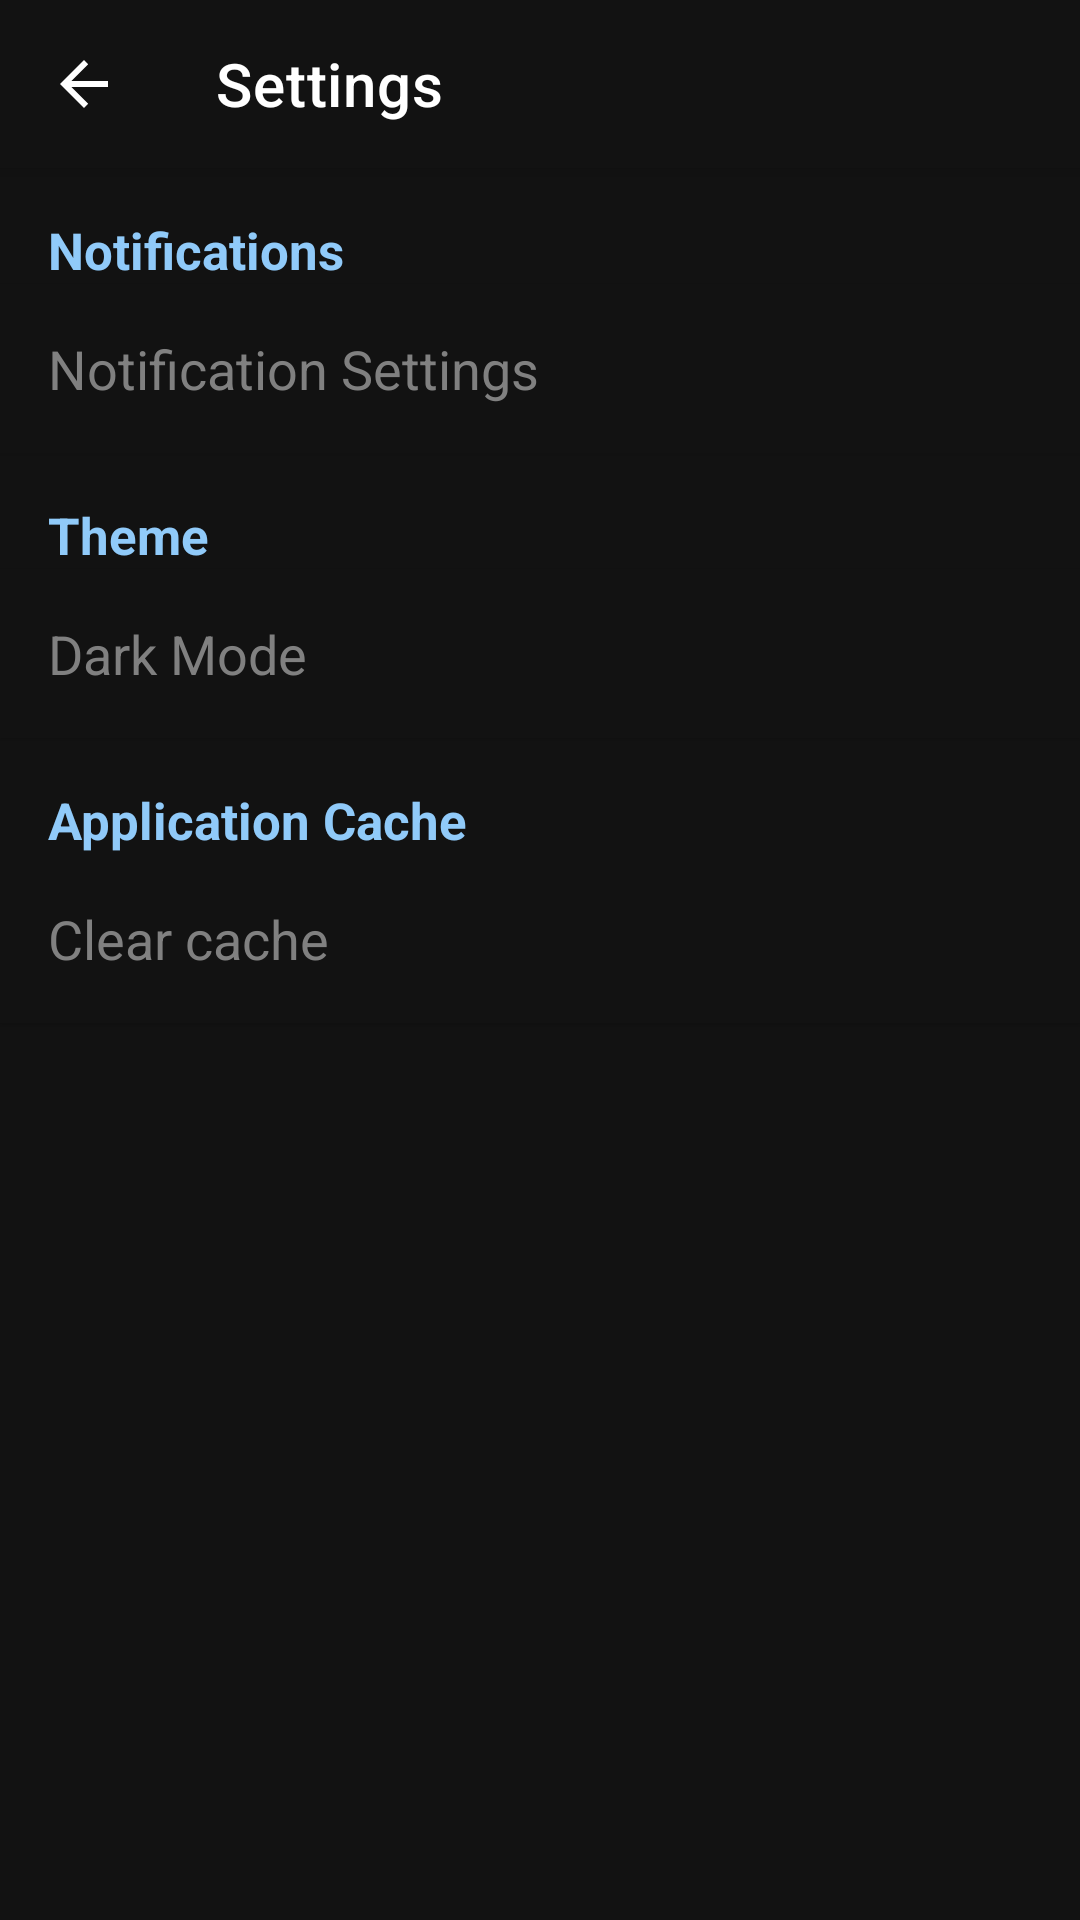

The Android layout XML behind this screen, and the referenced resources:
<!-- AndroidManifest.xml: application theme Theme.Evento -->
<!-- res/layout/activity_settings.xml -->
<androidx.constraintlayout.widget.ConstraintLayout xmlns:android="http://schemas.android.com/apk/res/android"
    xmlns:app="http://schemas.android.com/apk/res-auto"
    xmlns:tools="http://schemas.android.com/tools"
    android:layout_width="match_parent"
    android:layout_height="match_parent"
    tools:context=".ui.activity.SettingsActivity">

    <com.google.android.material.appbar.MaterialToolbar
        android:id="@+id/Toolbar"
        android:layout_width="match_parent"
        android:layout_height="?attr/actionBarSize"
        app:navigationIcon="?attr/homeAsUpIndicator"
        app:layout_constraintEnd_toEndOf="parent"
        app:title="@string/settings"
        app:navigationIconTint="@color/white"
        app:layout_constraintStart_toStartOf="parent"
        app:layout_constraintTop_toTopOf="parent" />

    <TextView
        android:id="@+id/textView8"
        android:layout_width="wrap_content"
        android:layout_height="wrap_content"
        android:layout_margin="16dp"
        android:text="@string/notifications"
        android:textStyle="bold"
        android:textColor="@color/blue_200"
        android:textSize="17sp"
        app:layout_constraintStart_toStartOf="parent"
        app:layout_constraintTop_toBottomOf="@id/Toolbar" />

    <com.google.android.material.card.MaterialCardView
        android:id="@+id/notify_settings"
        android:layout_width="match_parent"
        android:layout_height="wrap_content"
        app:cardBackgroundColor="@color/background"
        app:layout_constraintEnd_toEndOf="parent"
        app:cardCornerRadius="0dp"
        app:strokeWidth="0dp"
        app:layout_constraintStart_toStartOf="parent"
        app:layout_constraintTop_toBottomOf="@+id/textView8">

        <TextView
            android:layout_width="match_parent"
            android:layout_height="wrap_content"
            android:padding="16dp"
            android:textSize="18sp"
            android:textColor="@color/text_mdm1"
            android:text="@string/notification_settings" />

    </com.google.android.material.card.MaterialCardView>

    <TextView
        android:id="@+id/textView9"
        android:layout_width="wrap_content"
        android:layout_height="wrap_content"
        android:layout_margin="16dp"
        android:text="@string/theme"
        android:textStyle="bold"
        android:textColor="@color/blue_200"
        android:textSize="17sp"
        app:layout_constraintStart_toStartOf="parent"
        app:layout_constraintTop_toBottomOf="@id/notify_settings" />

    <com.google.android.material.card.MaterialCardView
        android:id="@+id/theme_settings"
        android:layout_width="match_parent"
        android:layout_height="wrap_content"
        app:cardCornerRadius="0dp"
        app:strokeWidth="0dp"
        app:cardBackgroundColor="@color/background"
        app:layout_constraintEnd_toEndOf="parent"
        app:layout_constraintStart_toStartOf="parent"
        app:layout_constraintTop_toBottomOf="@+id/textView9">

        <TextView
            android:layout_width="match_parent"
            android:layout_height="wrap_content"
            android:padding="16dp"
            android:textSize="18sp"
            android:textColor="@color/text_mdm1"
            android:text="@string/dark_mode" />

    </com.google.android.material.card.MaterialCardView>

    <TextView
        android:id="@+id/textView10"
        android:layout_width="wrap_content"
        android:layout_height="wrap_content"
        android:layout_margin="16dp"
        android:textStyle="bold"
        android:text="@string/application_cache"
        android:textColor="@color/blue_200"
        android:textSize="17sp"
        app:layout_constraintStart_toStartOf="parent"
        app:layout_constraintTop_toBottomOf="@id/theme_settings" />

    <com.google.android.material.card.MaterialCardView
        android:id="@+id/cache_settings"
        android:layout_width="match_parent"
        android:layout_height="wrap_content"
        app:cardBackgroundColor="@color/background"
        app:cardCornerRadius="0dp"
        app:strokeWidth="0dp"
        app:layout_constraintEnd_toEndOf="parent"
        app:layout_constraintStart_toStartOf="parent"
        app:layout_constraintTop_toBottomOf="@+id/textView10">

        <TextView
            android:layout_width="match_parent"
            android:layout_height="wrap_content"
            android:padding="16dp"
            android:textSize="18sp"
            android:textColor="@color/text_mdm1"
            android:text="@string/clear_cache" />

    </com.google.android.material.card.MaterialCardView>

</androidx.constraintlayout.widget.ConstraintLayout>
<!-- resources referenced by this layout -->
<resources>
  <color name="background">#121212</color>
  <color name="blue_200">#90CAF9</color>
  <color name="text_mdm1">#808080</color>
  <color name="white">#FFFFFFFF</color>
  <string name="application_cache">Application Cache</string>
  <string name="clear_cache">Clear cache</string>
  <string name="dark_mode">Dark Mode</string>
  <string name="notification_settings">Notification Settings</string>
  <string name="notifications">Notifications</string>
  <string name="settings">Settings</string>
  <string name="theme">Theme</string>
  <color name="teal_200">#90CAF9</color>
  <color name="my_app_on_background">#e3e2e6</color>
  <color name="my_app_error">#ffb4ab</color>
  <color name="my_app_on_error">#690005</color>
  <color name="my_app_error_container">#93000a</color>
  <color name="my_app_on_error_container">#ffdad6</color>
  <color name="my_app_primary_container">#00429c</color>
  <color name="my_app_on_primary_container">#d9e2ff</color>
  <color name="my_app_secondary_container">#404659</color>
  <color name="my_app_on_secondary_container">#dce2f9</color>
  <color name="my_app_tertiary">#e0bbdd</color>
  <color name="my_app_on_tertiary">#412742</color>
  <color name="my_app_tertiary_container">#593d5a</color>
  <color name="my_app_on_tertiary_container">#fdd7fa</color>
  <color name="my_app_surface">#1b1b1f</color>
  <color name="my_app_on_surface">#e3e2e6</color>
  <color name="my_app_surface_variant">#44464f</color>
  <color name="my_app_outline">#8f9099</color>
  <style name="MaterialCalendarTheme" parent="ThemeOverlay.MaterialComponents.MaterialCalendar">
          <item name="colorPrimary">@color/blue_500</item>
          <item name="colorOnPrimary">@color/white</item>
          <item name="rangeFillColor">@color/blue_200</item>
      </style>
  <style name="MaterialTimePickerTheme" parent="ThemeOverlay.MaterialComponents.TimePicker">
          <item name="colorPrimary">@color/blue_500</item>
          <item name="colorOnSurface">@color/white</item>
          <item name="imageButtonStyle">@style/TimePicker.ImageButton</item>
          <item name="materialClockStyle">@style/TimePicker.Clock</item>
      </style>
  <style name="Widget.App.Toolbar" parent="Widget.MaterialComponents.Toolbar.Primary">
          <item name="materialThemeOverlay">@style/ThemeOverlay.App.Toolbar</item>
      </style>
  <color name="blue_500">#2196F3</color>
  <style name="TimePicker.ImageButton" parent="Widget.MaterialComponents.TimePicker.ImageButton">
          <item name="iconTint">@color/text_mdm1</item>
      </style>
  <style name="TimePicker.Clock" parent="Widget.MaterialComponents.TimePicker.Clock">
          <item name="clockHandColor">@color/blue_200</item>
      </style>
  <style name="ThemeOverlay.App.Toolbar" parent="">
          <item name="colorPrimary">@color/background</item>
          <item name="android:textColorSecondary">@android:color/white</item>
          <item name="colorPrimaryVariant">@color/background</item>
          <item name="colorOnPrimary">@color/white</item>
      </style>
</resources>
